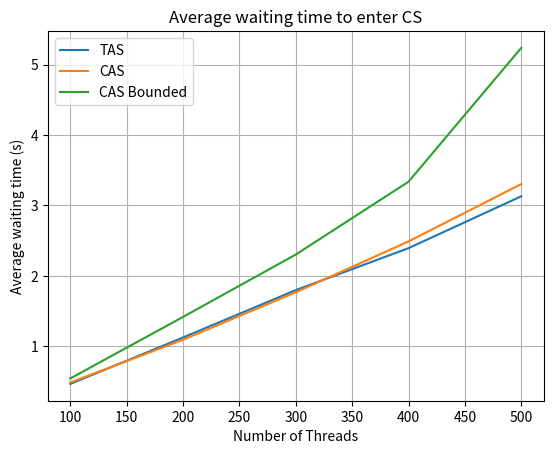

Write Python code to recreate this figure.
import matplotlib.pyplot as plt 
  
# line 1 points 
x = [100,200,300,400,500] 
y1 = [0.464,1.124,1.797,2.393,3.13] 
# plotting the line 1 points  
plt.plot(x, y1, label = "TAS") 
  
y2 = [0.484,1.092,1.766,2.4885,3.3035]  
# plotting the line 2 points  
plt.plot(x, y2, label = "CAS") 

y2 = [0.542,1.416,2.302,3.337,5.238]  
# plotting the line 2 points  
plt.plot(x, y2, label = "CAS Bounded") 

# naming the x axis 
plt.xlabel('Number of Threads') 
# naming the y axis 
plt.ylabel('Average waiting time (s)') 
# giving a title to my graph 
plt.title('Average waiting time to enter CS') 
  
# show a legend on the plot 
plt.legend() 
plt.grid()
# function to show the plot 
plt.savefig('./avgtime.png')
